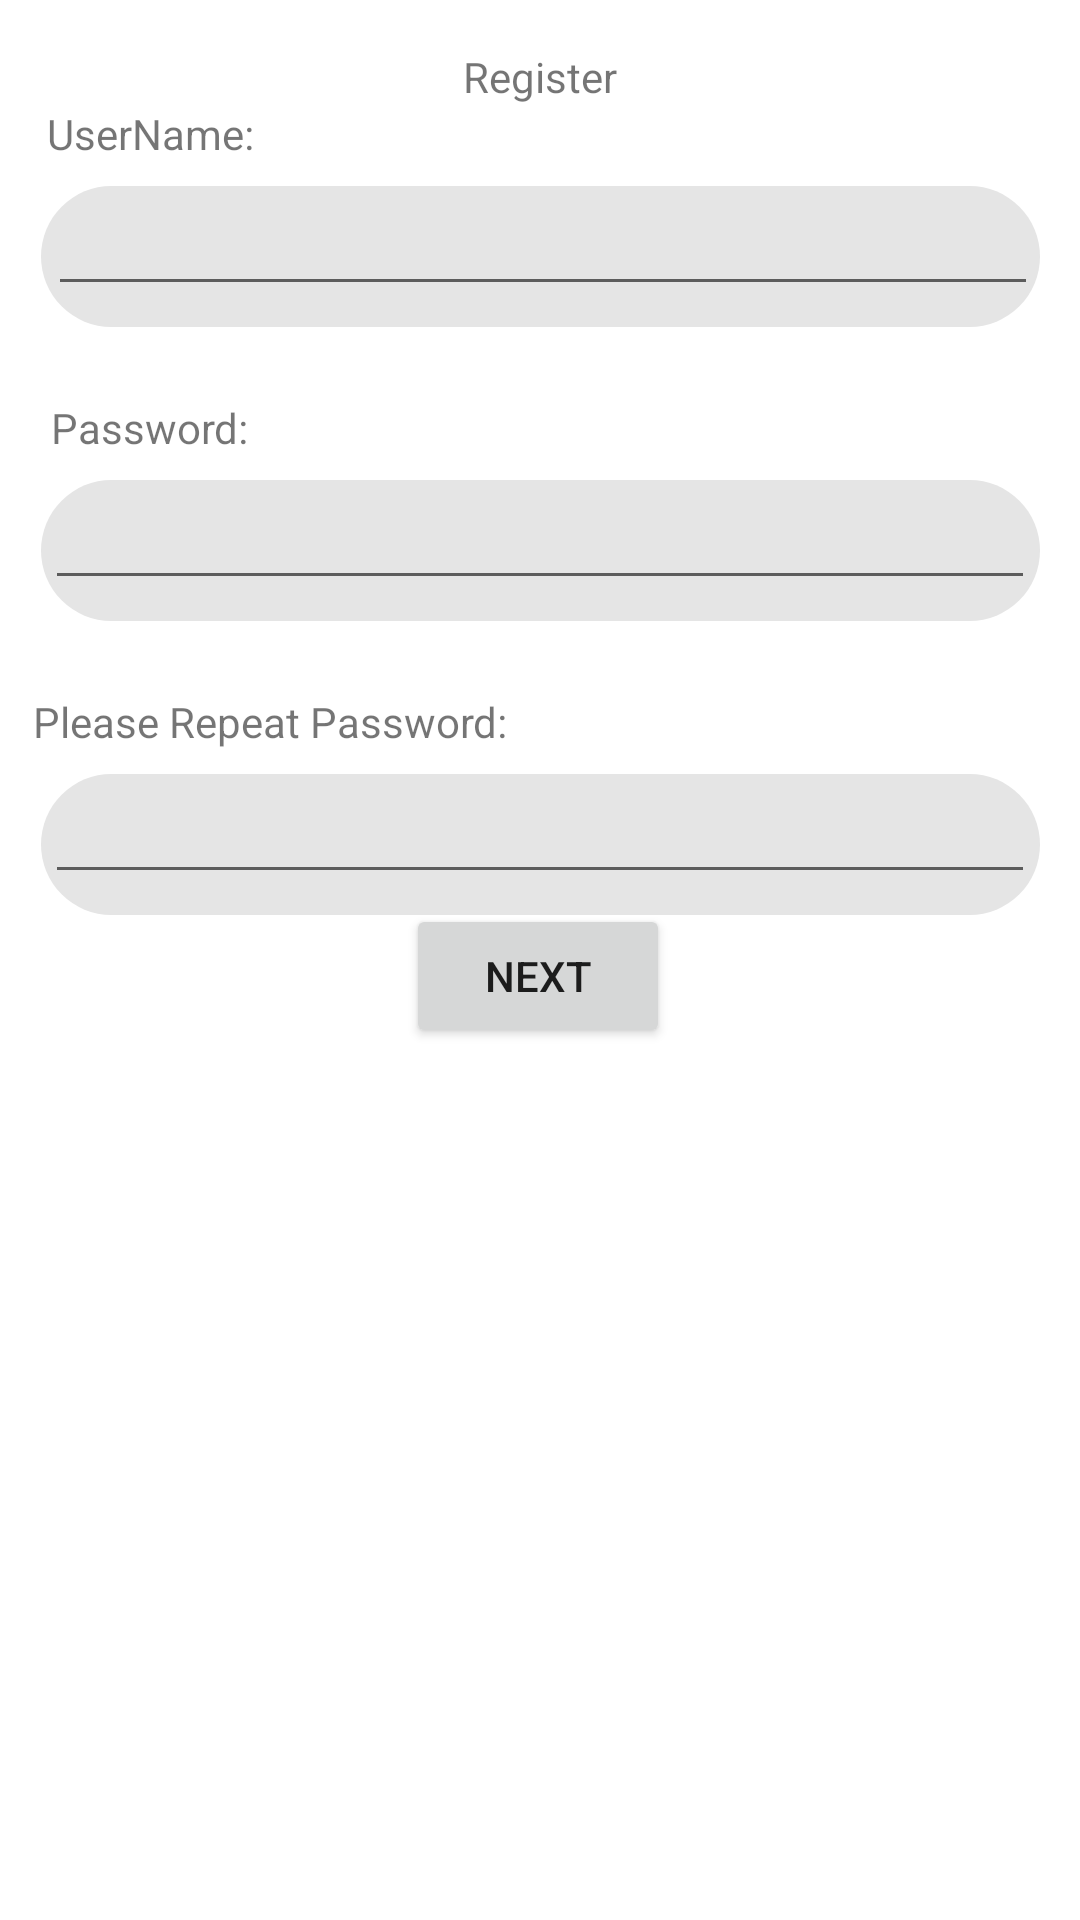

Layout XML and referenced resources for this Android screen:
<!-- AndroidManifest.xml: application theme Theme.PetsDatingApplication -->
<!-- res/layout/activity_register.xml -->
<?xml version="1.0" encoding="utf-8"?>
<androidx.constraintlayout.widget.ConstraintLayout xmlns:android="http://schemas.android.com/apk/res/android"
    xmlns:app="http://schemas.android.com/apk/res-auto"
    xmlns:tools="http://schemas.android.com/tools"
    android:layout_width="match_parent"
    android:layout_height="match_parent"
    tools:context=".RegisterActivity">

    <TextView
        android:id="@+id/textView7"
        android:layout_width="wrap_content"
        android:layout_height="wrap_content"
        android:layout_marginStart="40dp"
        android:layout_marginLeft="40dp"
        android:layout_marginTop="16dp"
        android:layout_marginEnd="300dp"
        android:layout_marginRight="300dp"
        android:text="Password:"
        app:layout_constraintEnd_toEndOf="parent"
        app:layout_constraintStart_toStartOf="parent"
        app:layout_constraintTop_toBottomOf="@+id/chip8" />

    <TextView
        android:id="@+id/textView6"
        android:layout_width="wrap_content"
        android:layout_height="wrap_content"
        android:layout_marginStart="40dp"
        android:layout_marginLeft="40dp"
        android:layout_marginEnd="300dp"
        android:layout_marginRight="300dp"
        android:text="UserName:"
        app:layout_constraintEnd_toEndOf="parent"
        app:layout_constraintStart_toStartOf="parent"
        app:layout_constraintTop_toBottomOf="@+id/textView5" />

    <com.google.android.material.chip.Chip
        android:id="@+id/chip8"
        android:layout_width="357dp"
        android:layout_height="63dp"
        app:layout_constraintEnd_toEndOf="parent"
        app:layout_constraintStart_toStartOf="parent"
        app:layout_constraintTop_toBottomOf="@+id/textView6" />

    <com.google.android.material.chip.Chip
        android:id="@+id/chip7"
        android:layout_width="357dp"
        android:layout_height="63dp"
        app:layout_constraintEnd_toEndOf="parent"
        app:layout_constraintStart_toStartOf="parent"
        app:layout_constraintTop_toBottomOf="@+id/textView7" />

    <TextView
        android:id="@+id/textView5"
        android:layout_width="wrap_content"
        android:layout_height="wrap_content"
        android:layout_marginTop="16dp"
        android:text="Register"
        app:layout_constraintEnd_toEndOf="parent"
        app:layout_constraintStart_toStartOf="parent"
        app:layout_constraintTop_toTopOf="parent" />

    <TextView
        android:id="@+id/textView8"
        android:layout_width="wrap_content"
        android:layout_height="wrap_content"
        android:layout_marginStart="40dp"
        android:layout_marginLeft="40dp"
        android:layout_marginTop="16dp"
        android:layout_marginEnd="220dp"
        android:layout_marginRight="220dp"
        android:text="Please Repeat Password:"
        app:layout_constraintEnd_toEndOf="parent"
        app:layout_constraintStart_toStartOf="parent"
        app:layout_constraintTop_toBottomOf="@+id/chip7" />

    <EditText
        android:id="@+id/editTextTextPassword4"
        android:layout_width="330dp"
        android:layout_height="40dp"
        android:layout_marginTop="8dp"
        android:ems="10"
        android:inputType="textPassword"
        app:layout_constraintEnd_toEndOf="parent"
        app:layout_constraintStart_toStartOf="parent"
        app:layout_constraintTop_toBottomOf="@+id/textView7" />

    <Button
        android:id="@+id/button4"
        android:layout_width="wrap_content"
        android:layout_height="wrap_content"
        android:layout_marginBottom="300dp"
        android:onClick="next"
        android:text="@string/NEXT"
        app:layout_constraintBottom_toBottomOf="parent"
        app:layout_constraintEnd_toEndOf="parent"
        app:layout_constraintHorizontal_bias="0.498"
        app:layout_constraintStart_toStartOf="parent"
        app:layout_constraintTop_toBottomOf="@+id/chip6"
        app:layout_constraintVertical_bias="0.565" />

    <EditText
        android:id="@+id/editTextTextPersonName"
        android:layout_width="330dp"
        android:layout_height="40dp"
        android:layout_marginTop="8dp"
        android:ems="10"
        android:inputType="textPersonName"
        app:layout_constraintEnd_toEndOf="parent"
        app:layout_constraintHorizontal_bias="0.53"
        app:layout_constraintStart_toStartOf="parent"
        app:layout_constraintTop_toBottomOf="@+id/textView6" />

    <com.google.android.material.chip.Chip
        android:id="@+id/chip6"
        android:layout_width="357dp"
        android:layout_height="63dp"
        app:layout_constraintEnd_toEndOf="parent"
        app:layout_constraintStart_toStartOf="parent"
        app:layout_constraintTop_toBottomOf="@+id/textView8" />

    <EditText
        android:id="@+id/editTextTextPassword5"
        android:layout_width="330dp"
        android:layout_height="40dp"
        android:layout_marginTop="8dp"
        android:ems="10"
        android:inputType="textPassword"
        app:layout_constraintEnd_toEndOf="parent"
        app:layout_constraintStart_toStartOf="parent"
        app:layout_constraintTop_toBottomOf="@+id/textView8" />

</androidx.constraintlayout.widget.ConstraintLayout>
<!-- resources referenced by this layout -->
<resources>
  <string name="NEXT">NEXT</string>
  <style name="Theme.PetsDatingApplication" parent="Theme.MaterialComponents.DayNight.DarkActionBar">
          
          <item name="colorPrimary">@color/purple_500</item>
          <item name="colorPrimaryVariant">@color/purple_700</item>
          <item name="colorOnPrimary">@color/white</item>
          
          <item name="colorSecondary">@color/teal_200</item>
          <item name="colorSecondaryVariant">@color/teal_700</item>
          <item name="colorOnSecondary">@color/black</item>
          
          <item name="android:statusBarColor" tools:targetApi="l">?attr/colorPrimaryVariant</item>
          
      </style>
  <color name="purple_500">#FF6200EE</color>
  <color name="purple_700">#FF3700B3</color>
  <color name="white">#FFFFFFFF</color>
  <color name="teal_200">#FF03DAC5</color>
  <color name="teal_700">#FF018786</color>
  <color name="black">#FF000000</color>
</resources>
